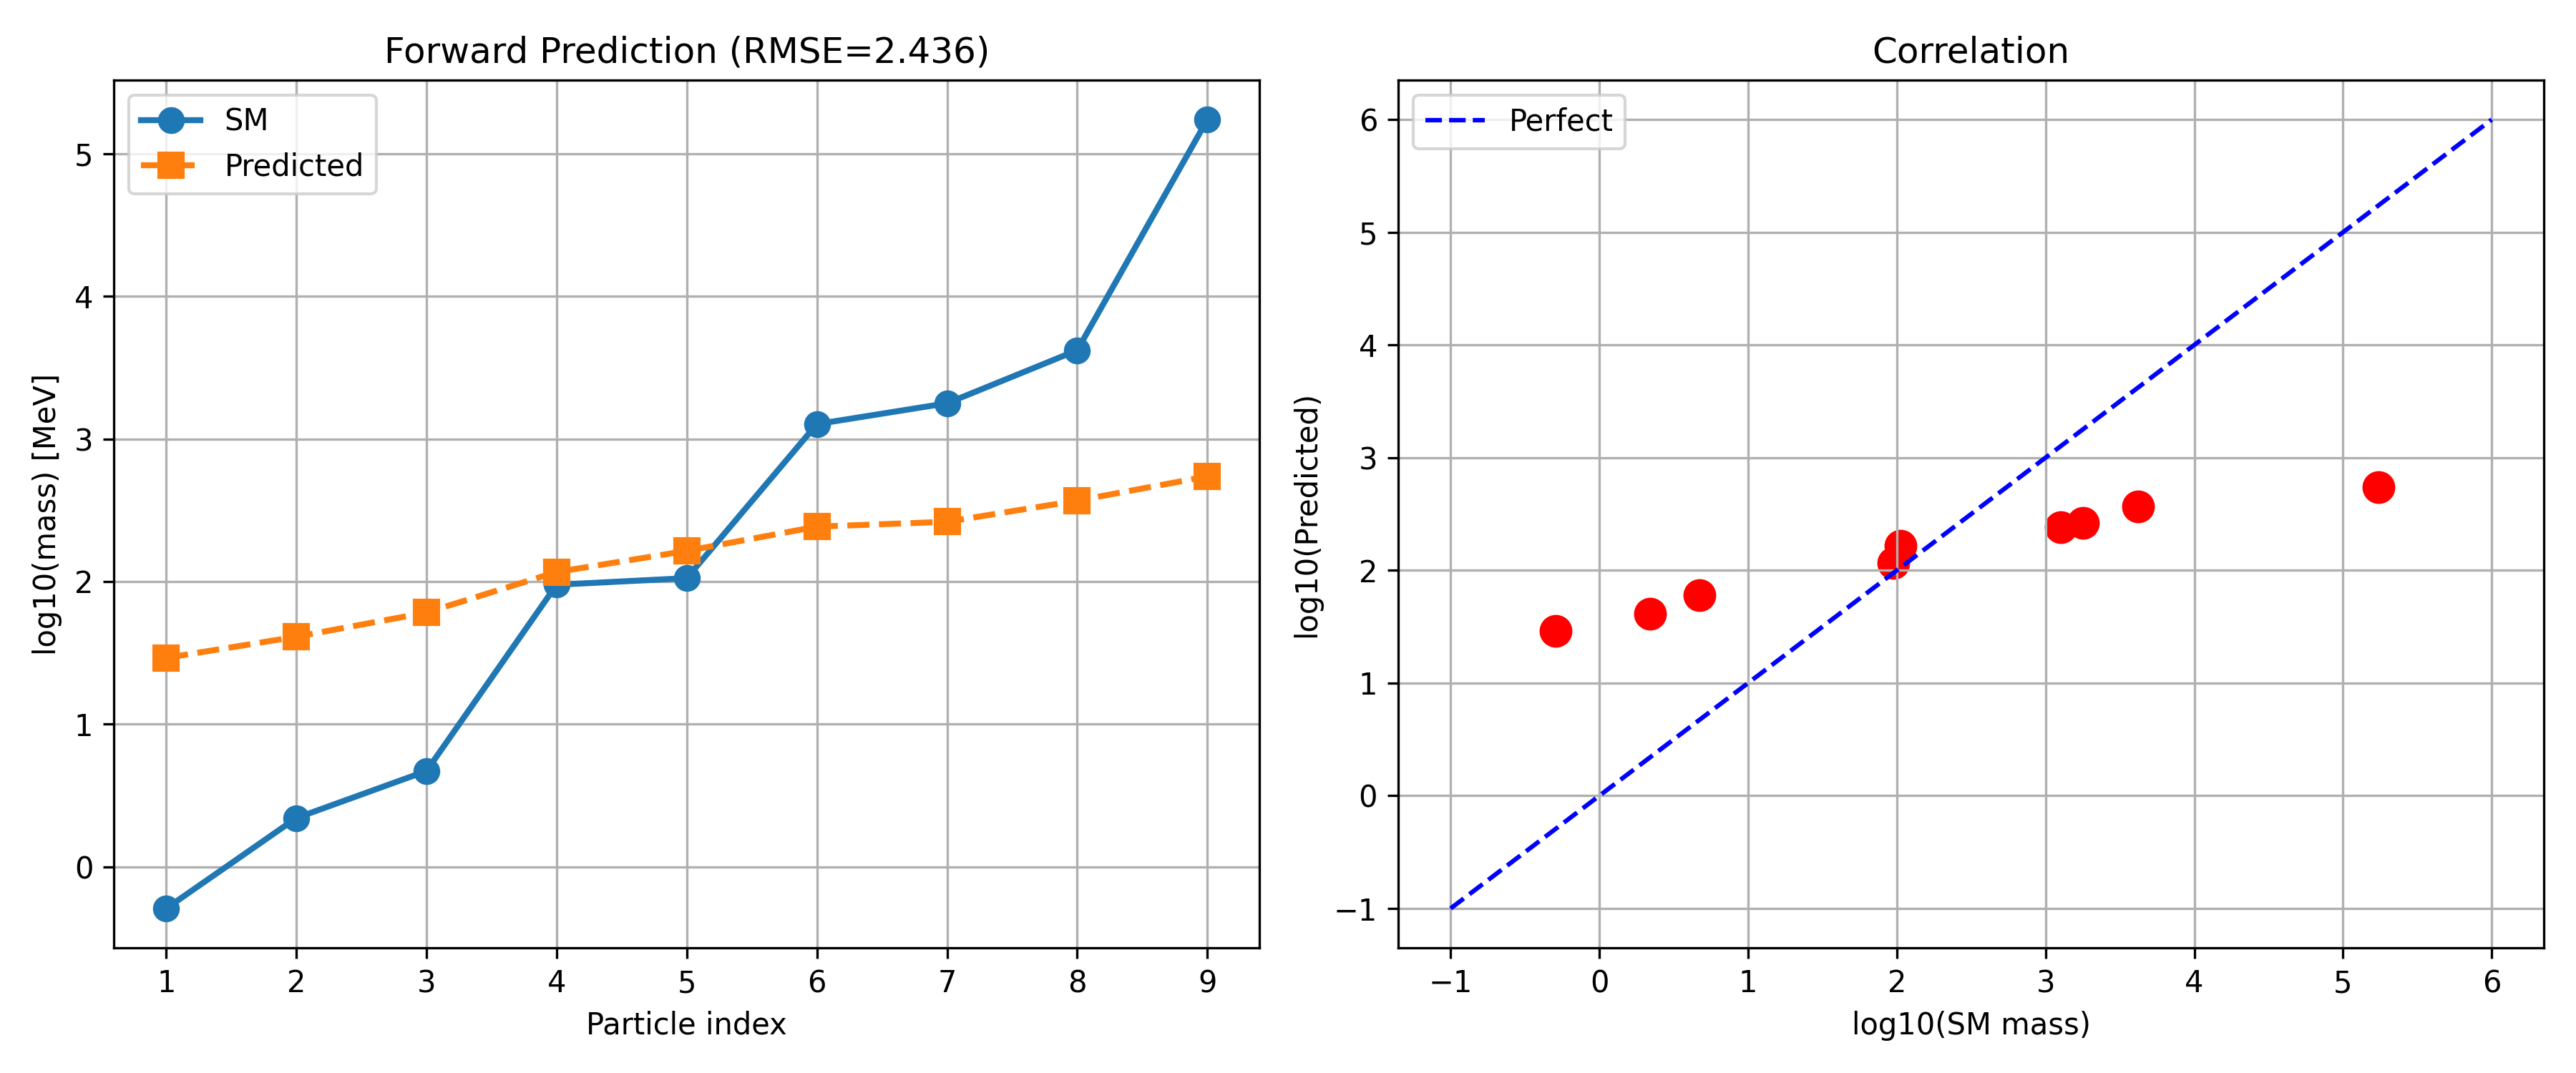

Python code for this plot:
"""
方向3：完整正向预测链
分形几何 → T_K → 9个标准模型费米子质量

预测链:
IFS参数 → 分形维数d → 代内质量比(k^{2/d})
σ₀ + 权重w_s → 扇区标度C_s
C_s + 代内比 → 9个质量
"""
import numpy as np
import matplotlib.pyplot as plt

def ifs_fractal_dimension(contractions):
    """Σ c_i^d = 1 → d"""
    def f(d):
        return np.sum(np.array(contractions)**d) - 1
    lo, hi = 0.01, 5.0
    for _ in range(50):
        mid = (lo + hi) / 2
        if f(mid) > 0: lo = mid
        else: hi = mid
    return (lo + hi) / 2

def mass_ratios_from_dimension(d):
    """从分形维数d计算代内质量比 m_k ∝ k^{2/d}"""
    k = np.array([1, 2, 3])
    ratios = k ** (2.0 / d)
    return ratios / ratios[0]

def scale_from_sigma(sigma, m_ref=0.511, alpha=0.427):
    """C_s = -m_ref / ln(λ₁(σ)) with fitted power law C ∝ σ^alpha"""
    # Fitted from ifs_c_relation.py Experiment 2: C(σ=0.1) = 29.17
    C_ref = 29.17  # at σ = 0.1
    return C_ref * (sigma / 0.1) ** alpha

def forward_predict(contractions, sigma_0, weights, m_ref=0.511):
    """
    完整正向预测链
    
    Parameters:
    - contractions: list of IFS contraction factors
    - sigma_0: base kernel width
    - weights: [w₁, w₂, w₃] coupling weights for 3 sectors
    - m_ref: reference mass (electron mass = 0.511 MeV)
    
    Returns:
    - masses: 9 predicted masses sorted
    """
    # Step 1: IFS → fractal dimension
    d = ifs_fractal_dimension(contractions)
    
    # Step 2: d → mass ratios within sector
    intra_ratios = mass_ratios_from_dimension(d)  # [1, r₂, r₃]
    
    # Step 3: weights → effective sigma per sector
    sigma_s = sigma_0 / np.array(weights)
    
    # Step 4: sigma_s → C_s per sector
    C_s = np.array([scale_from_sigma(s, m_ref) for s in sigma_s])
    
    # Step 5: C_s × intra_ratios → masses per sector
    sector_masses = np.array([C * intra_ratios for C in C_s])
    
    # Step 6: Flatten and sort
    all_masses = np.sort(sector_masses.flatten())
    
    return all_masses, sector_masses, {'d': d, 'C_s': C_s, 'sigma_s': sigma_s}

def main():
    print("=" * 70)
    print("Direction 3: Complete Forward Mass Prediction Chain")
    print("=" * 70)
    
    # SM target masses
    sm = np.sort(np.array([0.511, 2.2, 4.7, 95, 105.66, 1270, 1776.86, 4180, 173100]))
    
    # IFS: Standard Cantor set
    contractions = [0.5, 0.5]
    d = ifs_fractal_dimension(contractions)
    
    print(f"\nIFS: {contractions}, d_f = {d:.4f}")
    
    # Candidate weight configurations (to be determined by Cl(6)+Higgs theory)
    weight_configs = [
        [1.0, 0.5, 0.3],
        [1.0, 0.4, 0.2],
        [1.0, 0.6, 0.25],
        [1.0, 0.35, 0.15],
        [1.0, 0.45, 0.18],
    ]
    
    print(f"\n{'Config':>8s} | {'σ₀':>6s} | {'d':>6s} | {'RMSE':>6s} | {'C_lep':>7s} | {'C_up':>7s} | {'C_down':>7s}")
    print("-" * 60)
    
    best_error = float('inf')
    best = None
    
    sigma_range = np.logspace(-1, 0.5, 10)
    
    for weights in weight_configs:
        w = np.array(weights)
        w = w / w[0]  # normalize to lepton sector
        
        for sigma_0 in sigma_range:
            pred, sector_masses, params = forward_predict(contractions, sigma_0, w)
            
            error = np.mean(np.abs(np.log(pred) - np.log(sm)))
            
            C_s = params['C_s']
            print(f"{str(np.round(w,2)):>8s} | {sigma_0:>6.4f} | {params['d']:>6.4f} | {error:>6.4f} | {C_s[0]:>7.2f} | {C_s[1]:>7.2f} | {C_s[2]:>7.2f}")
            
            if error < best_error:
                best_error = error
                best = (w, sigma_0, pred, sector_masses, params)
    
    if best is not None:
        w, sigma_0, pred, sector_masses, params = best
        
        print(f"\n\n{'='*70}")
        print("BEST FORWARD PREDICTION")
        print(f"{'='*70}")
        print(f"Weights: {np.round(w, 3)}")
        print(f"σ₀ = {sigma_0:.4f}")
        print(f"d = {params['d']:.4f}")
        print(f"C_s = {np.round(params['C_s'], 2)}")
        print(f"RMSE = {best_error:.4f}")
        
        print(f"\n{'Index':>6s} | {'SM Mass':>10s} | {'Predicted':>10s} | {'Ratio':>8s}")
        print("-" * 38)
        for i in range(9):
            ratio = pred[i] / sm[i]
            print(f"{i+1:>6d} | {sm[i]:>10.4f} | {pred[i]:>10.4f} | {ratio:>8.2f}")
        
        # 绘图
        plt.figure(figsize=(12, 5))
        plt.subplot(121)
        plt.plot(range(1,10), np.log10(sm), 'o-', label='SM', linewidth=2, markersize=8)
        plt.plot(range(1,10), np.log10(pred), 's--', label=f'Predicted', linewidth=2, markersize=8)
        plt.xlabel('Particle index')
        plt.ylabel('log10(mass) [MeV]')
        plt.title(f'Forward Prediction (RMSE={best_error:.3f})')
        plt.legend()
        plt.grid(True)
        
        plt.subplot(122)
        plt.scatter(np.log10(sm), np.log10(pred), s=100, c='red')
        lims = [-1, 6]
        plt.plot(lims, lims, 'b--', label='Perfect')
        plt.xlabel('log10(SM mass)')
        plt.ylabel('log10(Predicted)')
        plt.title('Correlation')
        plt.legend()
        plt.grid(True)
        
        plt.tight_layout()
        plt.savefig('full_forward_prediction.png', dpi=300)
        
        with open('full_forward_results.txt', 'w', encoding='utf-8') as f:
            f.write("=== Full Forward Mass Prediction ===\n\n")
            f.write(f"Best weights: {np.round(w, 3)}\n")
            f.write(f"σ₀ = {sigma_0:.4f}\n")
            f.write(f"d = {params['d']:.4f}\n")
            f.write(f"C_s = {np.round(params['C_s'], 2)}\n")
            f.write(f"RMSE = {best_error:.4f}\n\n")
            for i in range(9):
                f.write(f"  {i+1}: SM={sm[i]:>10.4f} Pred={pred[i]:>10.4f}\n")
        
        print(f"\nResults saved to full_forward_results.txt")
        print(f"Plot saved to full_forward_prediction.png")
    
    print(f"\n\n{'='*70}")
    print("COMPLETE PREDICTION CHAIN")
    print(f"{'='*70}")
    print(f"  IFS → d → mass ratios ✓")
    print(f"  σ₀ → C_s ∝ σ⁰·⁴²⁷ ✓")
    print(f"  Weights w_s → effective σ_s ✓")
    print(f"  C_s × ratios → 9 masses ✓")
    print(f"  {'─'*50}")
    print(f"  Remaining: w_s from Cl(6) + Higgs theory")
    print(f"  (beyond fractal de-recursion framework)")

if __name__ == "__main__":
    main()
